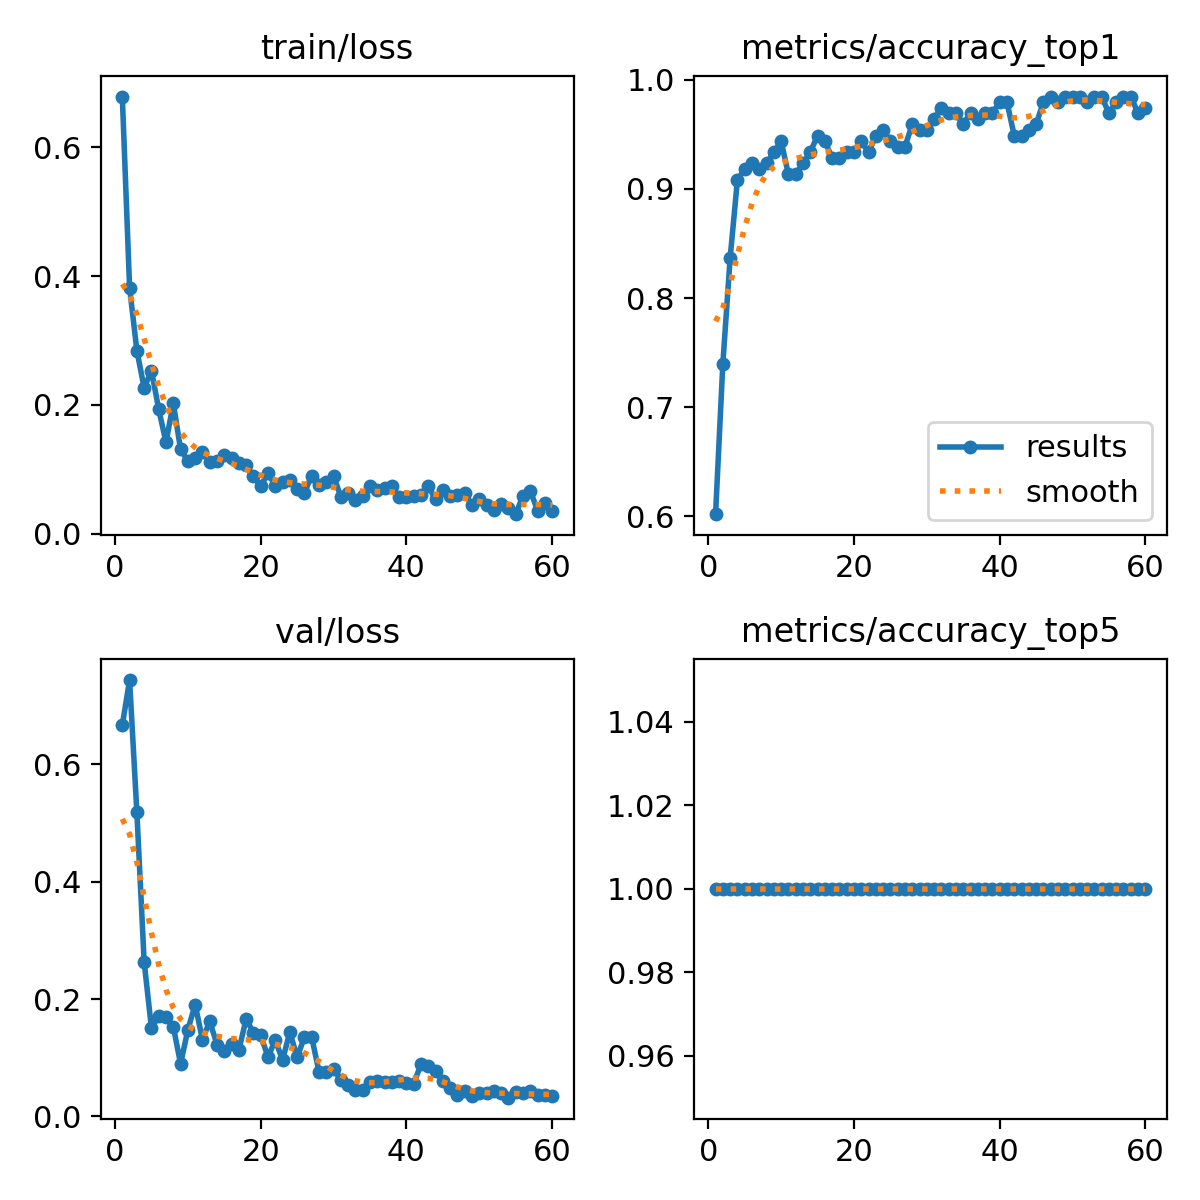

The table this chart was drawn from, first rows:
epoch, time, train/loss, metrics/accuracy_top1, metrics/accuracy_top5, val/loss, lr/pg0, lr/pg1, lr/pg2
1, 3.411, 0.6791, 0.602, 1, 0.6662, 0.0005248, 0.0005248, 0.0005248
2, 4.736, 0.3822, 0.7398, 1, 0.743, 0.001063, 0.001063, 0.001063
3, 6.248, 0.2843, 0.8367, 1, 0.5176, 0.001582, 0.001582, 0.001582
4, 7.947, 0.2263, 0.9082, 1, 0.2631, 0.001584, 0.001584, 0.001584
5, 9.522, 0.2532, 0.9184, 1, 0.1503, 0.001557, 0.001557, 0.001557
6, 11.23, 0.1929, 0.9235, 1, 0.1706, 0.001529, 0.001529, 0.001529
7, 12.79, 0.1419, 0.9184, 1, 0.1688, 0.001502, 0.001502, 0.001502
8, 14.31, 0.2026, 0.9235, 1, 0.1529, 0.001474, 0.001474, 0.001474
9, 15.81, 0.1308, 0.9337, 1, 0.08978, 0.001447, 0.001447, 0.001447
10, 17.45, 0.1129, 0.9439, 1, 0.1476, 0.001419, 0.001419, 0.001419
11, 19.08, 0.1182, 0.9133, 1, 0.1905, 0.001392, 0.001392, 0.001392
12, 20.6, 0.1268, 0.9133, 1, 0.1309, 0.001364, 0.001364, 0.001364
13, 22.15, 0.111, 0.9235, 1, 0.1621, 0.001337, 0.001337, 0.001337
14, 23.7, 0.113, 0.9337, 1, 0.1225, 0.001309, 0.001309, 0.001309
15, 25.22, 0.1228, 0.949, 1, 0.1119, 0.001282, 0.001282, 0.001282
16, 26.85, 0.117, 0.9439, 1, 0.1239, 0.001254, 0.001254, 0.001254
17, 28.51, 0.1091, 0.9286, 1, 0.113, 0.001227, 0.001227, 0.001227
18, 30.1, 0.1059, 0.9286, 1, 0.1659, 0.001199, 0.001199, 0.001199
19, 31.53, 0.08888, 0.9337, 1, 0.1426, 0.001172, 0.001172, 0.001172
20, 33.07, 0.07391, 0.9337, 1, 0.1379, 0.001144, 0.001144, 0.001144
21, 34.65, 0.09418, 0.9439, 1, 0.1014, 0.001117, 0.001117, 0.001117
22, 36.24, 0.07425, 0.9337, 1, 0.13, 0.001089, 0.001089, 0.001089
23, 37.84, 0.07964, 0.949, 1, 0.09618, 0.001062, 0.001062, 0.001062
24, 39.43, 0.08278, 0.9541, 1, 0.1439, 0.001034, 0.001034, 0.001034
25, 41.14, 0.06989, 0.9439, 1, 0.1007, 0.001007, 0.001007, 0.001007
26, 42.7, 0.06376, 0.9388, 1, 0.1353, 0.0009794, 0.0009794, 0.0009794
27, 44.28, 0.08992, 0.9388, 1, 0.1351, 0.0009519, 0.0009519, 0.0009519
28, 45.89, 0.07605, 0.9592, 1, 0.07615, 0.0009244, 0.0009244, 0.0009244
29, 47.54, 0.08095, 0.9541, 1, 0.07529, 0.0008968, 0.0008968, 0.0008968
30, 49.1, 0.08941, 0.9541, 1, 0.08168, 0.0008693, 0.0008693, 0.0008693
31, 50.7, 0.05756, 0.9643, 1, 0.06205, 0.0008418, 0.0008418, 0.0008418
32, 52.22, 0.06257, 0.9745, 1, 0.05281, 0.0008143, 0.0008143, 0.0008143
33, 53.91, 0.05224, 0.9694, 1, 0.04501, 0.0007868, 0.0007868, 0.0007868
34, 55.51, 0.05869, 0.9694, 1, 0.04491, 0.0007593, 0.0007593, 0.0007593
35, 57.08, 0.07417, 0.9592, 1, 0.05869, 0.0007318, 0.0007318, 0.0007318
36, 58.71, 0.06819, 0.9694, 1, 0.06099, 0.0007043, 0.0007043, 0.0007043
37, 60.3, 0.07044, 0.9643, 1, 0.05934, 0.0006768, 0.0006768, 0.0006768
38, 61.91, 0.07432, 0.9694, 1, 0.05807, 0.0006493, 0.0006493, 0.0006493
39, 63.5, 0.05653, 0.9694, 1, 0.05969, 0.0006218, 0.0006218, 0.0006218
40, 65.12, 0.05676, 0.9796, 1, 0.05745, 0.0005943, 0.0005943, 0.0005943
41, 66.59, 0.05926, 0.9796, 1, 0.05533, 0.0005668, 0.0005668, 0.0005668
42, 68.23, 0.05986, 0.949, 1, 0.08917, 0.0005393, 0.0005393, 0.0005393
43, 69.78, 0.0742, 0.949, 1, 0.08671, 0.0005118, 0.0005118, 0.0005118
44, 71.33, 0.0531, 0.9541, 1, 0.07693, 0.0004843, 0.0004843, 0.0004843
45, 72.83, 0.06765, 0.9592, 1, 0.06056, 0.0004568, 0.0004568, 0.0004568
46, 74.31, 0.05923, 0.9796, 1, 0.04884, 0.0004293, 0.0004293, 0.0004293
47, 75.82, 0.06018, 0.9847, 1, 0.03575, 0.0004017, 0.0004017, 0.0004017
48, 77.46, 0.06299, 0.9796, 1, 0.04291, 0.0003742, 0.0003742, 0.0003742
49, 79.06, 0.04413, 0.9847, 1, 0.03472, 0.0003467, 0.0003467, 0.0003467
50, 80.65, 0.05354, 0.9847, 1, 0.03962, 0.0003192, 0.0003192, 0.0003192
51, 82.73, 0.04502, 0.9847, 1, 0.04007, 0.0002917, 0.0002917, 0.0002917
52, 84.32, 0.03717, 0.9796, 1, 0.04362, 0.0002642, 0.0002642, 0.0002642
53, 85.86, 0.04543, 0.9847, 1, 0.04079, 0.0002367, 0.0002367, 0.0002367
54, 87.49, 0.03952, 0.9847, 1, 0.03204, 0.0002092, 0.0002092, 0.0002092
55, 89.06, 0.03026, 0.9694, 1, 0.04164, 0.0001817, 0.0001817, 0.0001817
56, 90.63, 0.05889, 0.9796, 1, 0.03999, 0.0001542, 0.0001542, 0.0001542
57, 92.19, 0.06693, 0.9847, 1, 0.04412, 0.0001267, 0.0001267, 0.0001267
58, 93.69, 0.03591, 0.9847, 1, 0.03655, 9.91865e-05, 9.91865e-05, 9.91865e-05
59, 95.22, 0.0469, 0.9694, 1, 0.03577, 7.1681e-05, 7.1681e-05, 7.1681e-05
60, 96.8, 0.03558, 0.9745, 1, 0.03452, 4.41755e-05, 4.41755e-05, 4.41755e-05
